Run: headless pygame with SDL's dummy video driver; simulated clock (each Clock.tick advances the game by its frame time, no real sleeping); random seed 0; keys injected as events and as key.get_pressed() state; mouse plan: one left click at the window centre at the start of phase 2, then a move to the lower-right quarter at the start of phase 3.
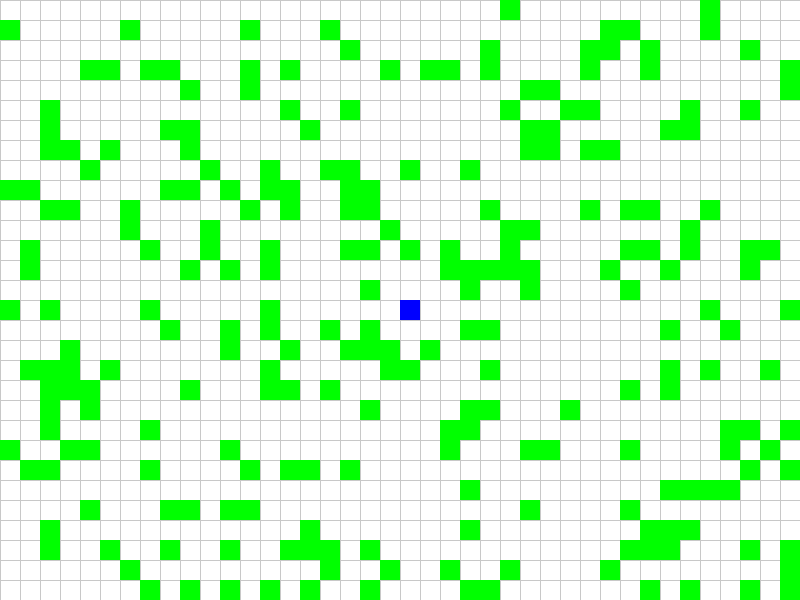
Frame 1 of 4 · flips 1–60 · no input
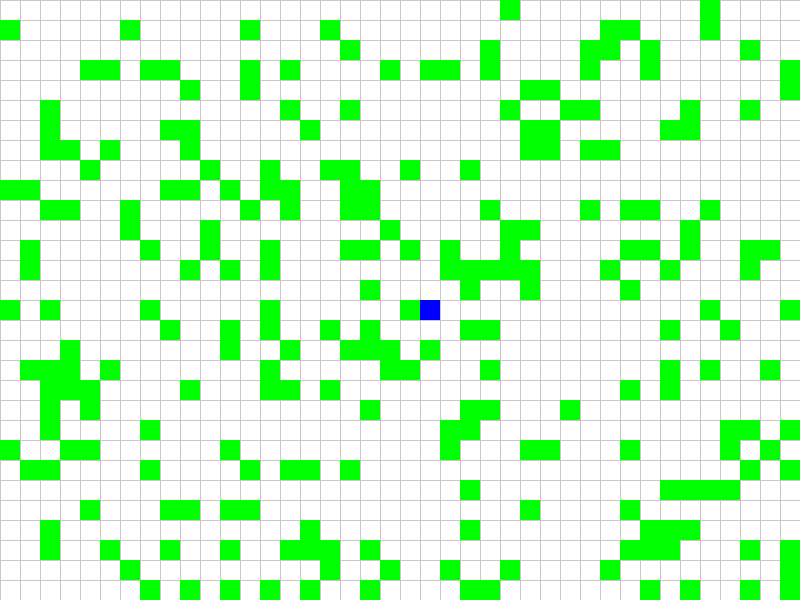
Frame 2 of 4 · flips 61–180 · clicked the window centre · tapped SPACE, RETURN · held RIGHT (→), D
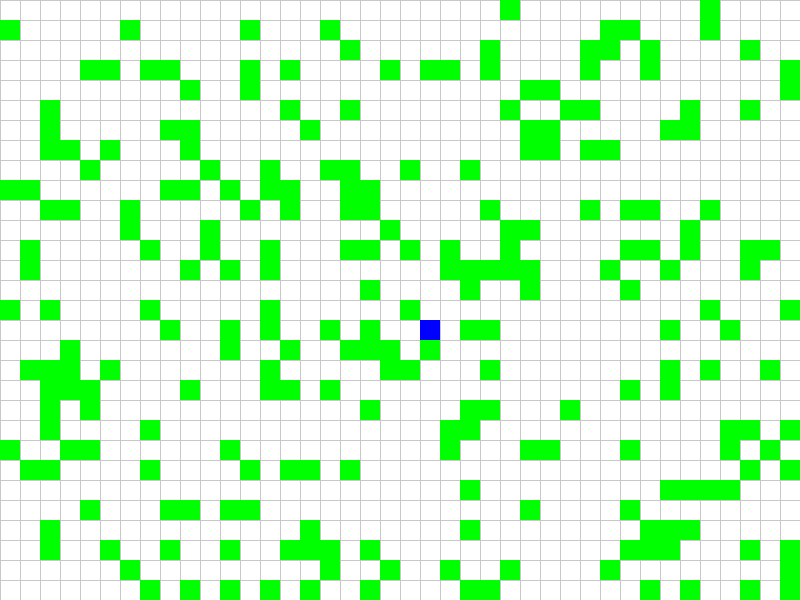
Frame 3 of 4 · flips 181–300 · moved the mouse to the lower-right quarter · held DOWN (↓), S
Frame 4 of 4 · flips 301–420 · held LEFT (←), A, UP (↑), W · screen same as frame 1, image omitted

The pygame program that drew these frames:

import pygame
import random

# ゲームの初期化
pygame.init()

# 画面サイズ
SCREEN_WIDTH = 800
SCREEN_HEIGHT = 600
screen = pygame.display.set_mode((SCREEN_WIDTH, SCREEN_HEIGHT))
pygame.display.set_caption("DotCraft")

# 色の定義
WHITE = (255, 255, 255)
BLACK = (0, 0, 0)
LIGHT_GRAY = (200, 200, 200)
GREEN = (0, 255, 0)
BLUE = (0, 0, 255)

# ブロックサイズ
BLOCK_SIZE = 20

# グリッドのサイズ
GRID_WIDTH = SCREEN_WIDTH // BLOCK_SIZE
GRID_HEIGHT = SCREEN_HEIGHT // BLOCK_SIZE

# ワールドデータ (0: 空, 1: ブロック)
world = [[0 for _ in range(GRID_WIDTH)] for _ in range(GRID_HEIGHT)]

# ワールドの初期生成 (ランダム)
for y in range(GRID_HEIGHT):
    for x in range(GRID_WIDTH):
        if random.random() < 0.2:  # 20%の確率でブロックを配置
            world[y][x] = 1

# プレイヤーの初期位置
player_x = GRID_WIDTH // 2
player_y = GRID_HEIGHT // 2

# ゲームループ
running = True
while running:
    for event in pygame.event.get():
        if event.type == pygame.QUIT:
            running = False
        if event.type == pygame.KEYDOWN:
            if event.key == pygame.K_LEFT:
                player_x -= 1
            if event.key == pygame.K_RIGHT:
                player_x += 1
            if event.key == pygame.K_UP:
                player_y -= 1
            if event.key == pygame.K_DOWN:
                player_y += 1
        if event.type == pygame.MOUSEBUTTONDOWN:
            mouse_x, mouse_y = event.pos
            grid_x = mouse_x // BLOCK_SIZE
            grid_y = mouse_y // BLOCK_SIZE

            # グリッドの範囲内かチェック
            if 0 <= grid_x < GRID_WIDTH and 0 <= grid_y < GRID_HEIGHT:
                if event.button == 1:  # 左クリックでブロックを配置
                    world[grid_y][grid_x] = 1
                elif event.button == 3:  # 右クリックでブロックを破壊
                    world[grid_y][grid_x] = 0

    # 画面を白で塗りつぶす
    screen.fill(WHITE)

    # グリッドの描画
    for x in range(0, SCREEN_WIDTH, BLOCK_SIZE):
        pygame.draw.line(screen, LIGHT_GRAY, (x, 0), (x, SCREEN_HEIGHT))
    for y in range(0, SCREEN_HEIGHT, BLOCK_SIZE):
        pygame.draw.line(screen, LIGHT_GRAY, (0, y), (SCREEN_WIDTH, y))

    # ブロックの描画
    for y in range(GRID_HEIGHT):
        for x in range(GRID_WIDTH):
            if world[y][x] == 1:
                pygame.draw.rect(screen, GREEN, (x * BLOCK_SIZE, y * BLOCK_SIZE, BLOCK_SIZE, BLOCK_SIZE))

    # プレイヤーの描画
    pygame.draw.rect(screen, BLUE, (player_x * BLOCK_SIZE, player_y * BLOCK_SIZE, BLOCK_SIZE, BLOCK_SIZE))

    # 画面の更新
    pygame.display.flip()

pygame.quit()
